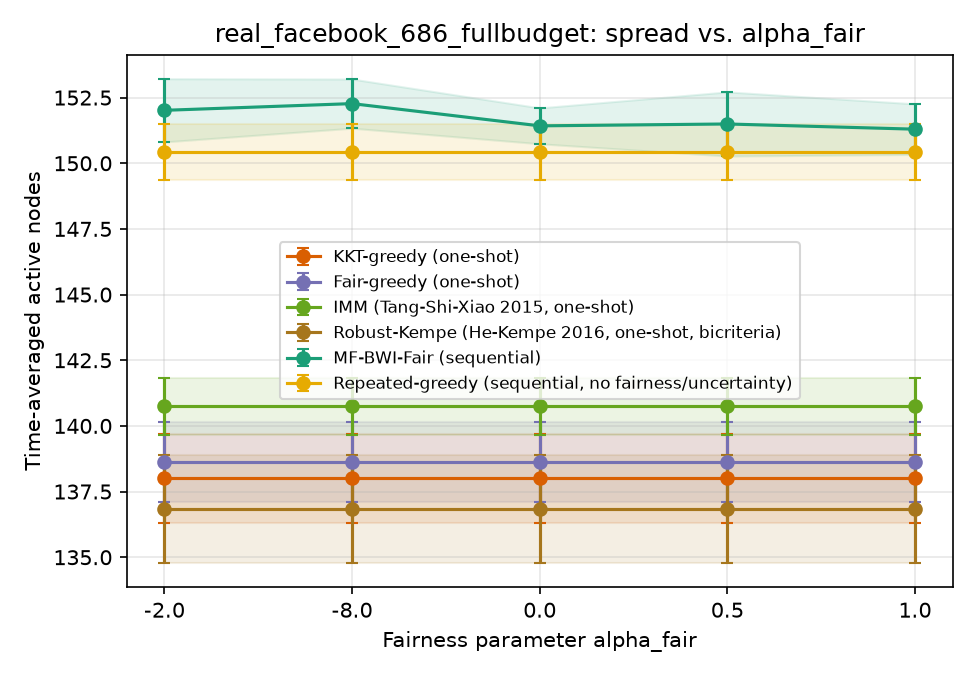

The file beside this chart, header and first rows:
sweep, param, algorithm, trial, time_avg_spread, min_group_reach, runtime_s, n_seeds, round0_cost, group0_reach, group1_reach, group2_reach
alpha, 1.0, kkt_greedy, 0, 137.4, 0.794, 0.1214, 20, 100, 0.8101, 0.794, 0.8558
alpha, 1.0, fair_greedy, 0, 139.5, 0.8113, 0.09157, 20, 100, 0.846, 0.8113, 0.8313
alpha, 1.0, imm, 0, 142.3, 0.8387, 0.08776, 20, 100, 0.8487, 0.8387, 0.8551
alpha, 1.0, robust_kempe, 0, 137.1, 0.7789, 0.08522, 12, 60, 0.828, 0.8345, 0.7789
alpha, 1.0, repeated_greedy, 0, 149.3, 0.8831, 16.29, , , 0.8831, 0.8982, 0.8857
alpha, 1.0, mf_bwi_fair, 0, 151.3, 0.8937, 1.191, , , 0.8937, 0.9, 0.9102
alpha, 0.5, kkt_greedy, 0, 137.4, 0.794, 0.1214, 20, 100, 0.8101, 0.794, 0.8558
alpha, 0.5, fair_greedy, 0, 139.5, 0.8113, 0.09157, 20, 100, 0.846, 0.8113, 0.8313
alpha, 0.5, imm, 0, 142.3, 0.8387, 0.08776, 20, 100, 0.8487, 0.8387, 0.8551
alpha, 0.5, robust_kempe, 0, 137.1, 0.7789, 0.08522, 12, 60, 0.828, 0.8345, 0.7789
alpha, 0.5, repeated_greedy, 0, 149.3, 0.8831, 16.29, , , 0.8831, 0.8982, 0.8857
alpha, 0.5, mf_bwi_fair, 0, 149.5, 0.881, 1.224, , , 0.8847, 0.881, 0.9075
alpha, 0.0, kkt_greedy, 0, 137.4, 0.794, 0.1214, 20, 100, 0.8101, 0.794, 0.8558
alpha, 0.0, fair_greedy, 0, 139.5, 0.8113, 0.09157, 20, 100, 0.846, 0.8113, 0.8313
alpha, 0.0, imm, 0, 142.3, 0.8387, 0.08776, 20, 100, 0.8487, 0.8387, 0.8551
alpha, 0.0, robust_kempe, 0, 137.1, 0.7789, 0.08522, 12, 60, 0.828, 0.8345, 0.7789
alpha, 0.0, repeated_greedy, 0, 149.3, 0.8831, 16.29, , , 0.8831, 0.8982, 0.8857
alpha, 0.0, mf_bwi_fair, 0, 151.4, 0.897, 1.281, , , 0.8995, 0.897, 0.9082
alpha, -2.0, kkt_greedy, 0, 137.4, 0.794, 0.1214, 20, 100, 0.8101, 0.794, 0.8558
alpha, -2.0, fair_greedy, 0, 139.5, 0.8113, 0.09157, 20, 100, 0.846, 0.8113, 0.8313
alpha, -2.0, imm, 0, 142.3, 0.8387, 0.08776, 20, 100, 0.8487, 0.8387, 0.8551
alpha, -2.0, robust_kempe, 0, 137.1, 0.7789, 0.08522, 12, 60, 0.828, 0.8345, 0.7789
alpha, -2.0, repeated_greedy, 0, 149.3, 0.8831, 16.29, , , 0.8831, 0.8982, 0.8857
alpha, -2.0, mf_bwi_fair, 0, 153.1, 0.9011, 1.232, , , 0.9011, 0.9101, 0.9265
alpha, -8.0, kkt_greedy, 0, 137.4, 0.794, 0.1214, 20, 100, 0.8101, 0.794, 0.8558
alpha, -8.0, fair_greedy, 0, 139.5, 0.8113, 0.09157, 20, 100, 0.846, 0.8113, 0.8313
alpha, -8.0, imm, 0, 142.3, 0.8387, 0.08776, 20, 100, 0.8487, 0.8387, 0.8551
alpha, -8.0, robust_kempe, 0, 137.1, 0.7789, 0.08522, 12, 60, 0.828, 0.8345, 0.7789
alpha, -8.0, repeated_greedy, 0, 149.3, 0.8831, 16.29, , , 0.8831, 0.8982, 0.8857
alpha, -8.0, mf_bwi_fair, 0, 151.1, 0.8946, 1.269, , , 0.9037, 0.8994, 0.8946
alpha, 1.0, kkt_greedy, 1, 135.2, 0.7857, 0.09027, 20, 100, 0.8106, 0.8155, 0.7857
alpha, 1.0, fair_greedy, 1, 139.1, 0.8222, 0.08812, 20, 100, 0.8222, 0.8268, 0.8367
alpha, 1.0, imm, 1, 141.3, 0.8275, 0.09054, 20, 100, 0.8275, 0.8375, 0.8619
alpha, 1.0, robust_kempe, 1, 137.6, 0.8083, 0.09732, 12, 60, 0.8127, 0.8083, 0.8395
alpha, 1.0, repeated_greedy, 1, 149.0, 0.8735, 16.26, , , 0.8841, 0.9018, 0.8735
alpha, 1.0, mf_bwi_fair, 1, 152, 0.8952, 1.348, , , 0.9148, 0.8952, 0.9034
alpha, 0.5, kkt_greedy, 1, 135.2, 0.7857, 0.09027, 20, 100, 0.8106, 0.8155, 0.7857
alpha, 0.5, fair_greedy, 1, 139.1, 0.8222, 0.08812, 20, 100, 0.8222, 0.8268, 0.8367
alpha, 0.5, imm, 1, 141.3, 0.8275, 0.09054, 20, 100, 0.8275, 0.8375, 0.8619
alpha, 0.5, robust_kempe, 1, 137.6, 0.8083, 0.09732, 12, 60, 0.8127, 0.8083, 0.8395
alpha, 0.5, repeated_greedy, 1, 149.0, 0.8735, 16.26, , , 0.8841, 0.9018, 0.8735
alpha, 0.5, mf_bwi_fair, 1, 151.0, 0.8921, 1.25, , , 0.8921, 0.8952, 0.9116
alpha, 0.0, kkt_greedy, 1, 135.2, 0.7857, 0.09027, 20, 100, 0.8106, 0.8155, 0.7857
alpha, 0.0, fair_greedy, 1, 139.1, 0.8222, 0.08812, 20, 100, 0.8222, 0.8268, 0.8367
alpha, 0.0, imm, 1, 141.3, 0.8275, 0.09054, 20, 100, 0.8275, 0.8375, 0.8619
alpha, 0.0, robust_kempe, 1, 137.6, 0.8083, 0.09732, 12, 60, 0.8127, 0.8083, 0.8395
alpha, 0.0, repeated_greedy, 1, 149.0, 0.8735, 16.26, , , 0.8841, 0.9018, 0.8735
alpha, 0.0, mf_bwi_fair, 1, 151.3, 0.8915, 1.119, , , 0.8915, 0.8988, 0.915
alpha, -2.0, kkt_greedy, 1, 135.2, 0.7857, 0.09027, 20, 100, 0.8106, 0.8155, 0.7857
alpha, -2.0, fair_greedy, 1, 139.1, 0.8222, 0.08812, 20, 100, 0.8222, 0.8268, 0.8367
alpha, -2.0, imm, 1, 141.3, 0.8275, 0.09054, 20, 100, 0.8275, 0.8375, 0.8619
alpha, -2.0, robust_kempe, 1, 137.6, 0.8083, 0.09732, 12, 60, 0.8127, 0.8083, 0.8395
alpha, -2.0, repeated_greedy, 1, 149.0, 0.8735, 16.26, , , 0.8841, 0.9018, 0.8735
alpha, -2.0, mf_bwi_fair, 1, 152.9, 0.9063, 1.173, , , 0.9063, 0.9065, 0.919
alpha, -8.0, kkt_greedy, 1, 135.2, 0.7857, 0.09027, 20, 100, 0.8106, 0.8155, 0.7857
alpha, -8.0, fair_greedy, 1, 139.1, 0.8222, 0.08812, 20, 100, 0.8222, 0.8268, 0.8367
alpha, -8.0, imm, 1, 141.3, 0.8275, 0.09054, 20, 100, 0.8275, 0.8375, 0.8619
alpha, -8.0, robust_kempe, 1, 137.6, 0.8083, 0.09732, 12, 60, 0.8127, 0.8083, 0.8395
alpha, -8.0, repeated_greedy, 1, 149.0, 0.8735, 16.26, , , 0.8841, 0.9018, 0.8735
alpha, -8.0, mf_bwi_fair, 1, 152.1, 0.9036, 1.225, , , 0.9042, 0.9036, 0.9088
... 390 more rows
